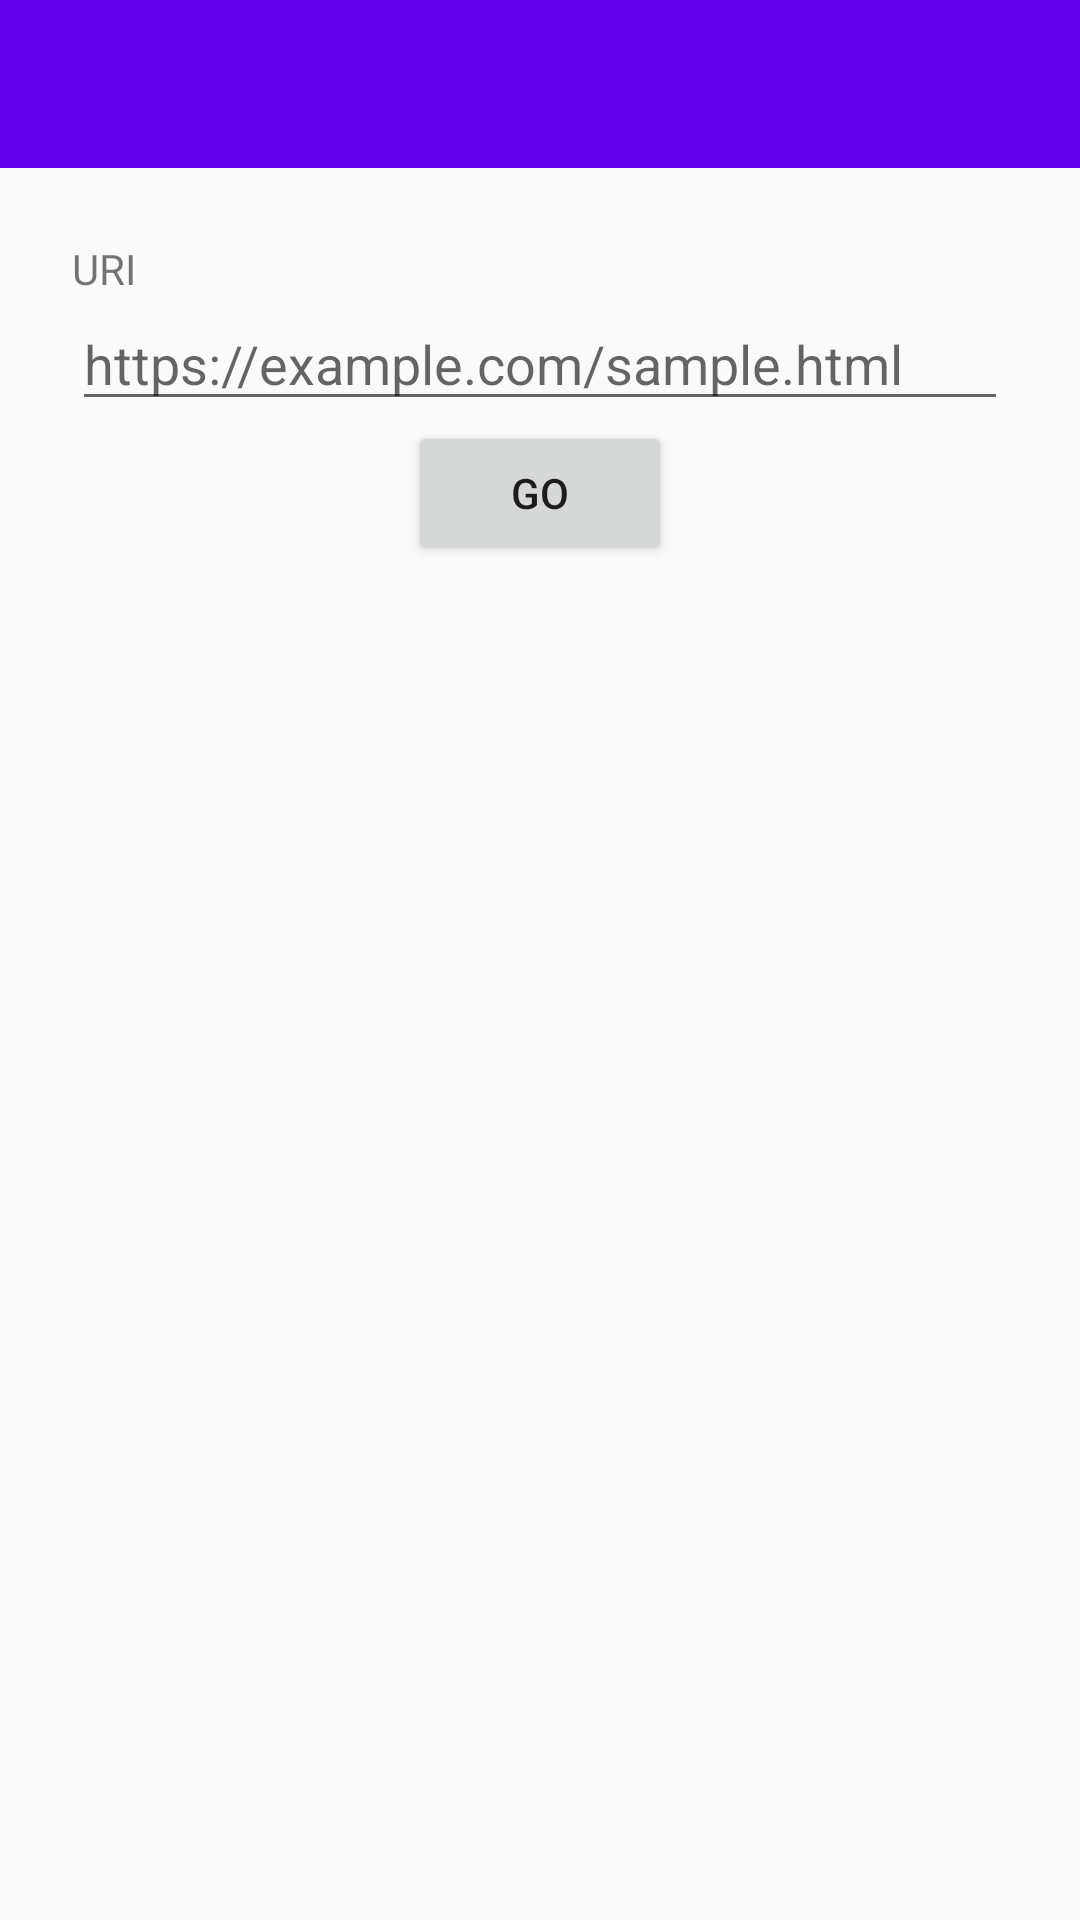

Write the Android layout XML for this screen, with the resource values it uses.
<!-- AndroidManifest.xml: activity theme AppTheme.NoActionBar -->
<!-- res/layout/activity_main.xml -->
<?xml version="1.0" encoding="utf-8"?>
<LinearLayout
        xmlns:android="http://schemas.android.com/apk/res/android"
        xmlns:app="http://schemas.android.com/apk/res-auto"
        xmlns:tools="http://schemas.android.com/tools"
        tools:context="me.example.webimager.activity.MainActivity"
        android:orientation="vertical"
        android:layout_width="match_parent"
        android:layout_height="match_parent">
    <android.support.v7.widget.Toolbar
            android:id="@+id/toolbar"
            android:layout_width="match_parent"
            android:layout_height="wrap_content"
            android:background="@color/colorPrimary"
            android:title="@string/app_name"
            app:theme="@style/ThemeOverlay.AppCompat.Dark" />
    <LinearLayout
            android:orientation="vertical"
            android:layout_width="match_parent"
            android:layout_height="wrap_content"
            android:padding="24dp">
        <TextView
                android:layout_width="match_parent"
                android:layout_height="wrap_content"
                android:text="@string/uri" />
        <EditText
                android:id="@+id/uri_text"
                android:layout_width="match_parent"
                android:layout_height="wrap_content"
                android:inputType="textUri"
                android:hint="@string/uri_hint" />
        <Button
                android:id="@+id/go_button"
                android:layout_width="wrap_content"
                android:layout_height="wrap_content"
                android:layout_gravity="center"
                android:text="@string/go" />
    </LinearLayout>
</LinearLayout>
<!-- resources referenced by this layout -->
<resources>
  <string name="app_name">WebImager</string>
  <string name="go">Go</string>
  <string name="uri">URI</string>
  <string name="uri_hint">https://example.com/sample.html</string>
  <style name="AppTheme.NoActionBar" parent="Theme.AppCompat.Light.NoActionBar">
          <item name="colorPrimary">@color/colorPrimary</item>
          <item name="colorPrimaryDark">@color/colorPrimaryDark</item>
          <item name="colorAccent">@color/colorAccent</item>
      </style>
  <!-- not gathered from this repository: default colours our renderer supplied (Android Studio template values) -->
  <color name="colorPrimary">#FF6200EE</color>
  <color name="colorPrimaryDark">#FF3700B3</color>
  <color name="colorAccent">#FF03DAC5</color>
</resources>
